Image classification data set "data" (dark-capricornus/Brain-tumor-detection-using-cnn on GitHub). Class labels (2): no tumor, tumor.

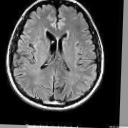
Label: no tumor

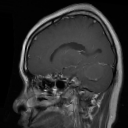
Label: tumor

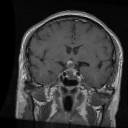
Label: tumor

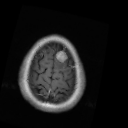
Label: tumor

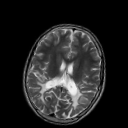
Label: no tumor

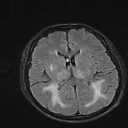
Label: no tumor
